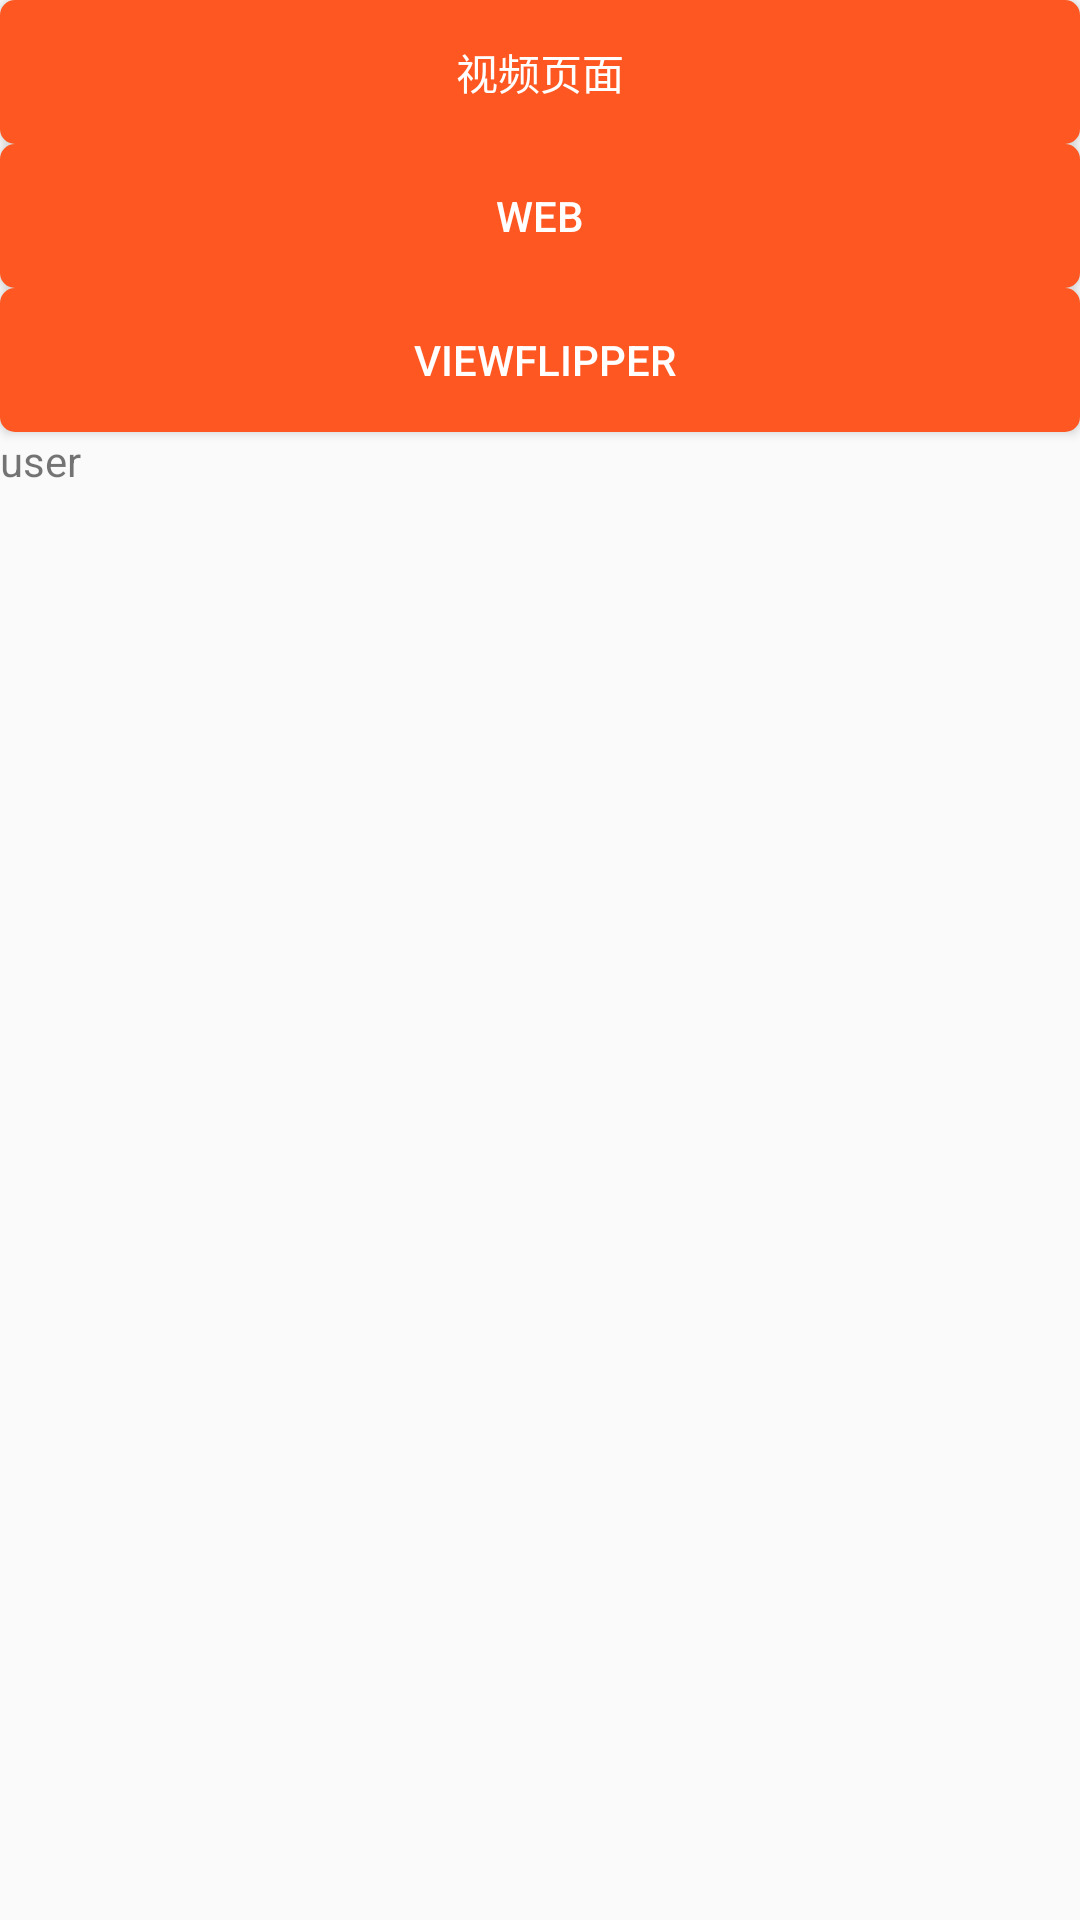

Write the Android layout XML for this screen, with the resource values it uses.
<!-- AndroidManifest.xml: application theme AppTheme.NoTitleBar -->
<!-- res/layout/fragment_mine.xml -->
<?xml version="1.0" encoding="utf-8"?>
<LinearLayout xmlns:android="http://schemas.android.com/apk/res/android"
    xmlns:tools="http://schemas.android.com/tools"
    android:layout_width="match_parent"
    android:layout_height="match_parent"
    android:orientation="vertical"
    xmlns:app="http://schemas.android.com/apk/res-auto">

    <Button
        android:id="@+id/btn_player"
        android:layout_width="match_parent"
        android:layout_height="wrap_content"
        android:text="视频页面"
        android:textColor="@color/white"
        android:background="@drawable/selector_default_button"
        />

    <Button
        android:id="@+id/btn_web"
        android:layout_width="match_parent"
        android:layout_height="wrap_content"
        android:text="web"
        android:textColor="@color/white"
        android:background="@drawable/selector_default_button"
        />
    <Button
        android:id="@+id/btn_view_flipper"
        android:layout_width="match_parent"
        android:layout_height="wrap_content"
        android:text=" ViewFlipper"
        android:textColor="@color/white"
        android:background="@drawable/selector_default_button"
        />

    <TextView
        android:id="@+id/tv_phone"
        android:layout_width="match_parent"
        android:layout_height="wrap_content"
        android:text="user"
        />
</LinearLayout>
<!-- resources referenced by this layout -->
<resources>
  <color name="white">#FFFFFF</color>
  <!-- drawable selector_default_button (drawable) -->
  <?xml version="1.0" encoding="utf-8"?>
  <selector xmlns:android="http://schemas.android.com/apk/res/android">
      
      <item android:drawable="@drawable/shape_button_pressed"  android:state_pressed="true"/>
      
      <item android:drawable="@drawable/shape_button_enable"  android:state_focused="true"/>
      
      <item android:drawable="@drawable/shape_button_normal"/>
  </selector>
  <style name="AppTheme.NoTitleBar">
          <item name="windowNoTitle">true</item>
      </style>
  <!-- drawable shape_button_pressed (drawable) -->
  <?xml version="1.0" encoding="utf-8"?>
  <shape xmlns:android="http://schemas.android.com/apk/res/android">
      
      <solid android:color="@color/color_pressed"/>
      
      
      
      
      
      
      
      
      
      
      <corners
      android:radius="5dp" />
      
      
      
      
      
  </shape>
  <!-- drawable shape_button_enable (drawable) -->
  <?xml version="1.0" encoding="utf-8"?>
  <shape xmlns:android="http://schemas.android.com/apk/res/android">
      
      <solid android:color="@color/color_enable"/>
      
      
      
      
      
      
      
      
      
      
      <corners
      android:radius="5dp" />
      
      
      
      
      
  </shape>
  <!-- drawable shape_button_normal (drawable) -->
  <?xml version="1.0" encoding="utf-8"?>
  <shape xmlns:android="http://schemas.android.com/apk/res/android">
      
      <solid android:color="@color/color_normal"/>
      
      
      
      
      
      
      
      
      
      
      <corners
      android:radius="5dp" />
      
      
      
      
      
  </shape>
  <color name="color_pressed">#AA1300</color>
  <color name="color_enable">#E5E5E5</color>
  <color name="color_normal">#FF5722</color>
</resources>
